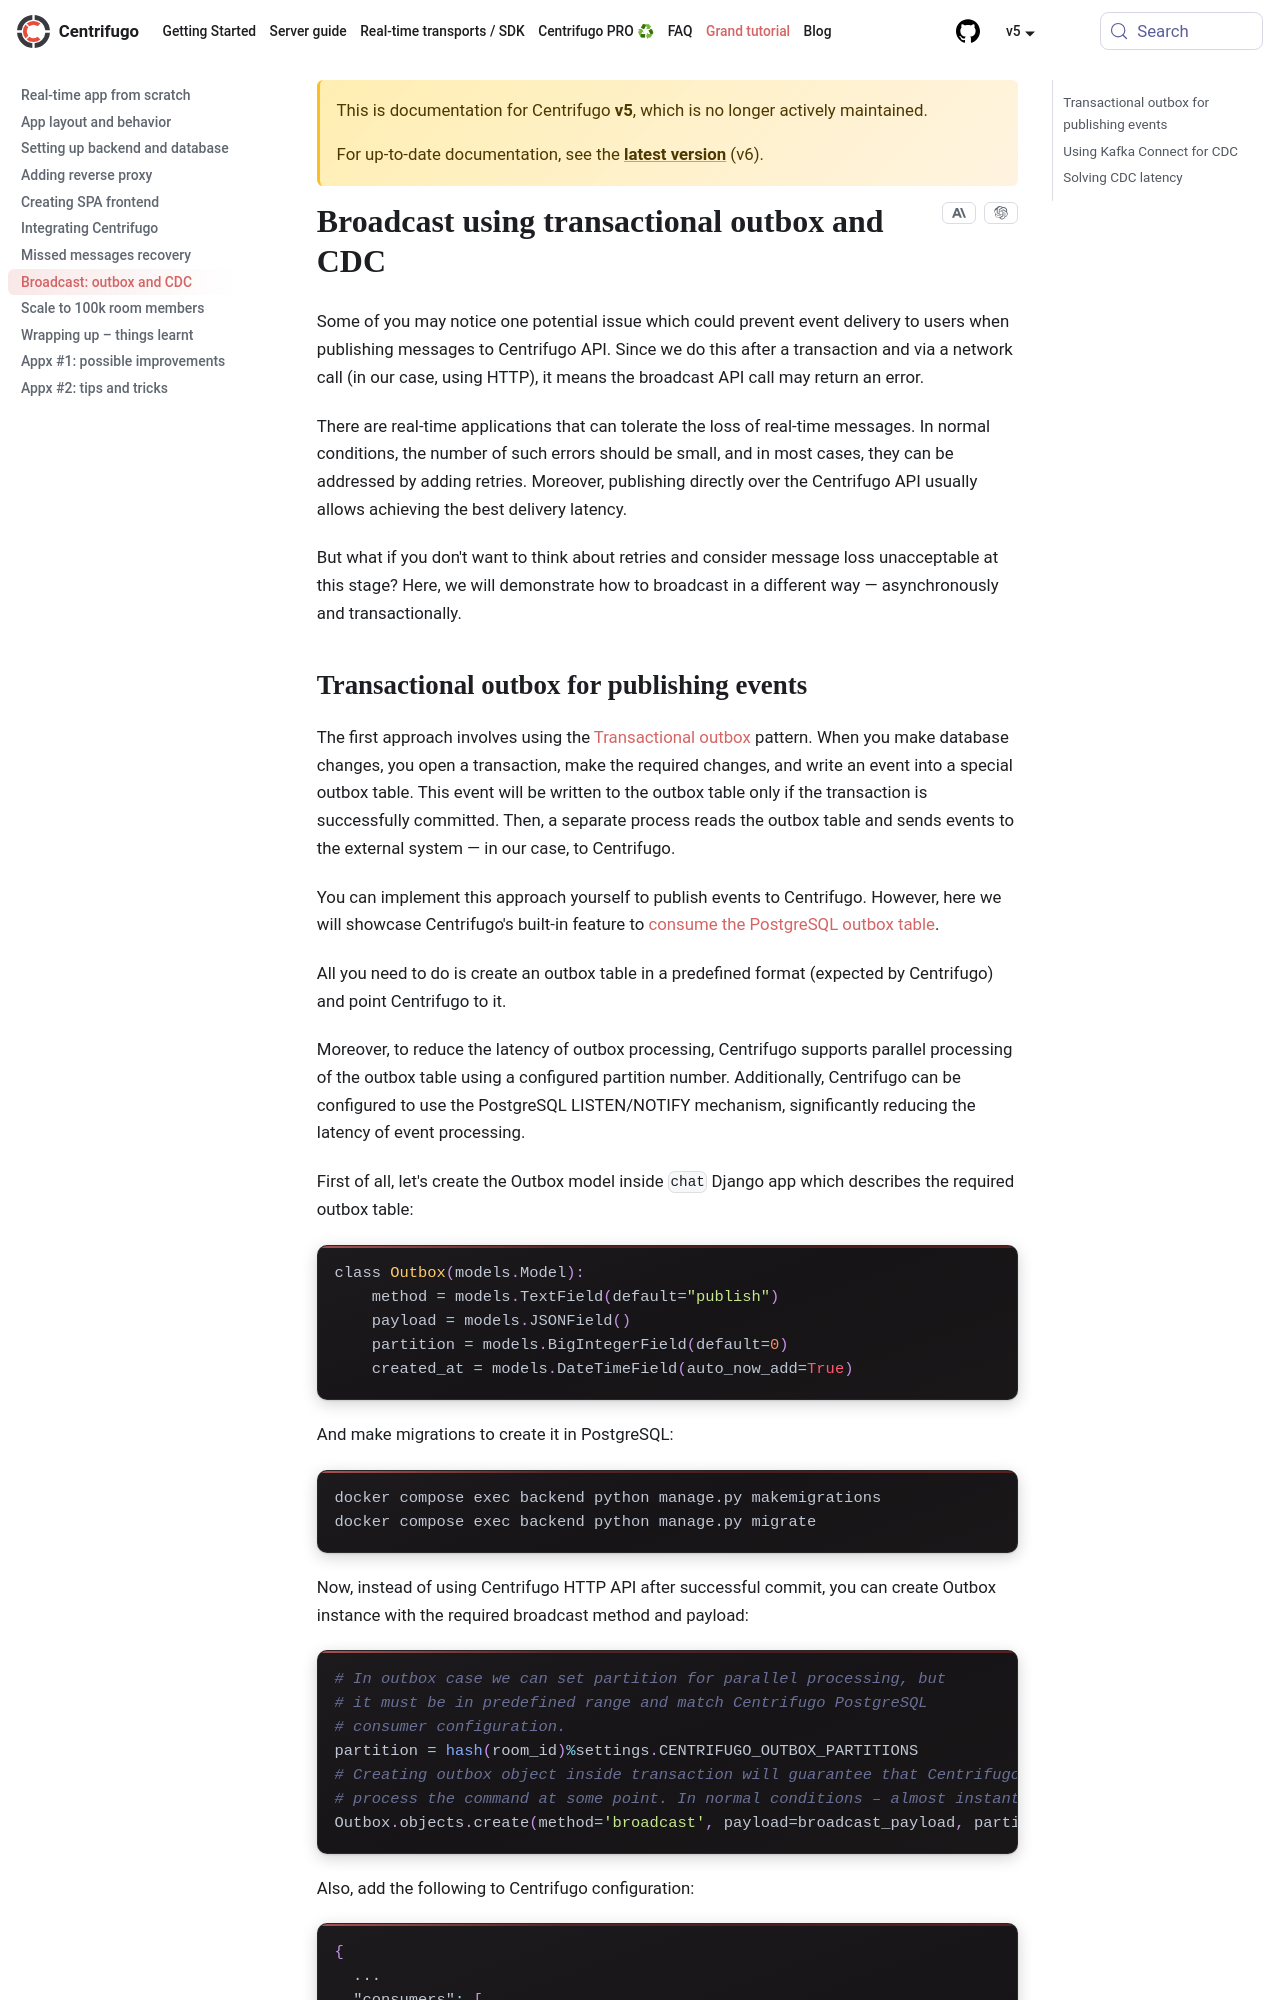

repository: centrifugal/centrifugal.dev · page: docs/5/tutorial/outbox_cdc.html · generator: docusaurus

---
description: "Implement transactional outbox and CDC with Kafka Connect for reliable real-time event delivery from PostgreSQL to Centrifugo without message loss."
id: outbox_cdc
sidebar_label: "Broadcast: outbox and CDC"
title: "Broadcast using transactional outbox and CDC"
---

Some of you may notice one potential issue that could prevent event delivery to users when publishing messages to Centrifugo API. Since we do this after a transaction and via a network call (in our case, using HTTP), it means the broadcast API call may return an error.

There are real-time applications that can tolerate the loss of real-time messages. In normal conditions, the number of such errors should be small, and in most cases, they can be addressed by adding retries. Moreover, publishing directly over the Centrifugo API usually allows achieving the best delivery latency.

But what if you don't want to think about retries and consider message loss unacceptable at this stage? Here, we will demonstrate how to broadcast in a different way — asynchronously and transactionally.
